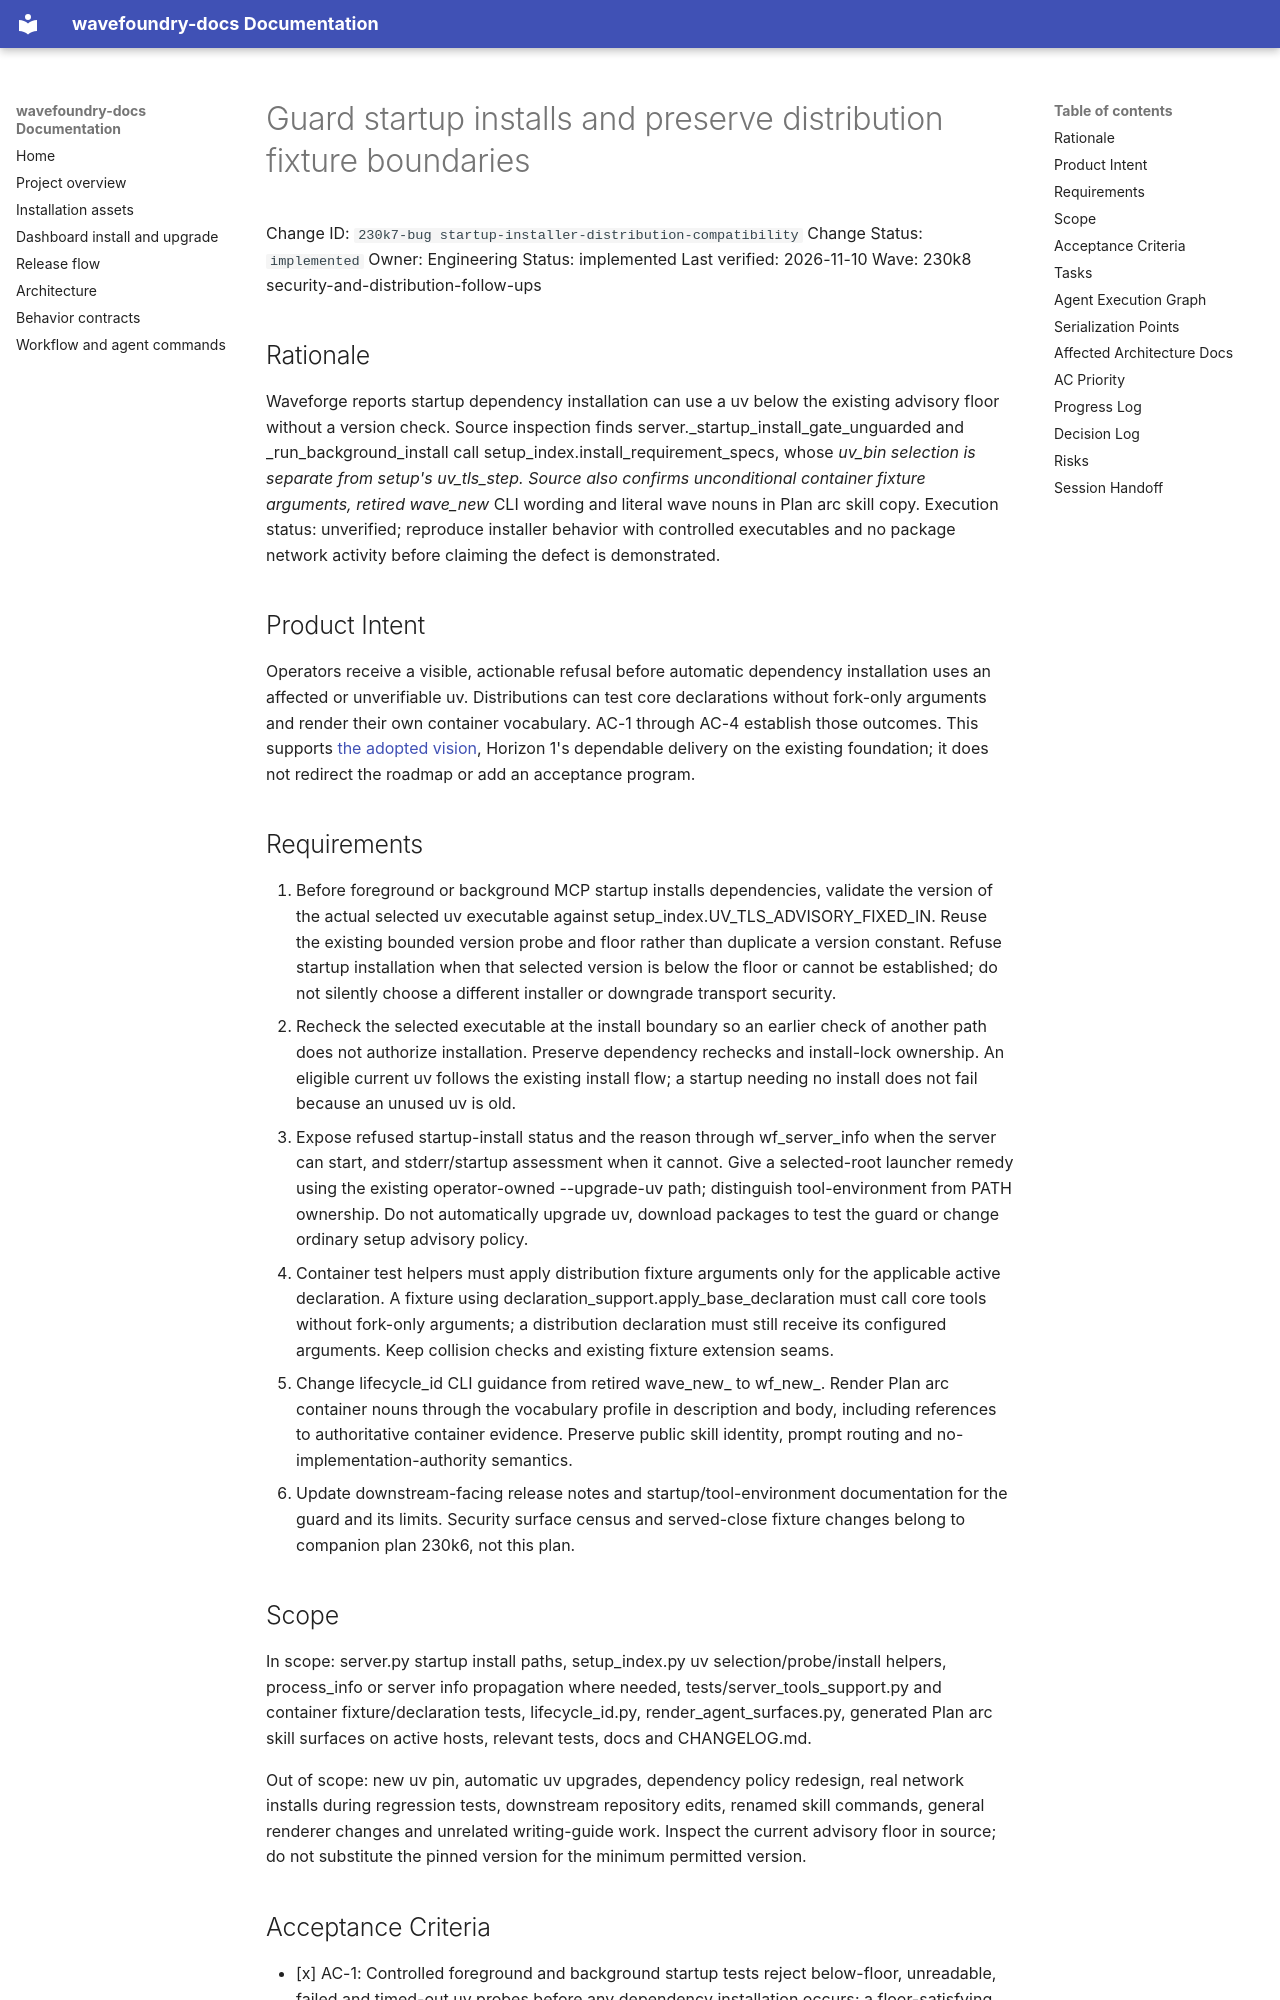

repository: coryhacking/wavefoundry · page: waves/230k8 security-and-distribution-follow-ups/230k7-bug startup-installer-distribution-compatibility/index.html · generator: mkdocs

# Guard startup installs and preserve distribution fixture boundaries

Change ID: `230k7-bug startup-installer-distribution-compatibility`
Change Status: `implemented`
Owner: Engineering
Status: implemented
Last verified: 2026-11-10
Wave: 230k8 security-and-distribution-follow-ups

## Rationale

Waveforge reports startup dependency installation can use a uv below the existing advisory floor without a version check. Source inspection finds server._startup_install_gate_unguarded and _run_background_install call setup_index.install_requirement_specs, whose _uv_bin selection is separate from setup's uv_tls_step. Source also confirms unconditional container fixture arguments, retired wave_new_<kind> CLI wording and literal wave nouns in Plan arc skill copy. Execution status: unverified; reproduce installer behavior with controlled executables and no package network activity before claiming the defect is demonstrated.

## Product Intent

Operators receive a visible, actionable refusal before automatic dependency installation uses an affected or unverifiable uv. Distributions can test core declarations without fork-only arguments and render their own container vocabulary. AC-1 through AC-4 establish those outcomes. This supports [the adopted vision](../../../VISION.md), Horizon 1's dependable delivery on the existing foundation; it does not redirect the roadmap or add an acceptance program.

## Requirements

1. Before foreground or background MCP startup installs dependencies, validate the version of the actual selected uv executable against setup_index.UV_TLS_ADVISORY_FIXED_IN. Reuse the existing bounded version probe and floor rather than duplicate a version constant. Refuse startup installation when that selected version is below the floor or cannot be established; do not silently choose a different installer or downgrade transport security.
2. Recheck the selected executable at the install boundary so an earlier check of another path does not authorize installation. Preserve dependency rechecks and install-lock ownership. An eligible current uv follows the existing install flow; a startup needing no install does not fail because an unused uv is old.
3. Expose refused startup-install status and the reason through wf_server_info when the server can start, and stderr/startup assessment when it cannot. Give a selected-root launcher remedy using the existing operator-owned --upgrade-uv path; distinguish tool-environment from PATH ownership. Do not automatically upgrade uv, download packages to test the guard or change ordinary setup advisory policy.
4. Container test helpers must apply distribution fixture arguments only for the applicable active declaration. A fixture using declaration_support.apply_base_declaration must call core tools without fork-only arguments; a distribution declaration must still receive its configured arguments. Keep collision checks and existing fixture extension seams.
5. Change lifecycle_id CLI guidance from retired wave_new_<kind> to wf_new_<kind>. Render Plan arc container nouns through the vocabulary profile in description and body, including references to authoritative container evidence. Preserve public skill identity, prompt routing and no-implementation-authority semantics.
6. Update downstream-facing release notes and startup/tool-environment documentation for the guard and its limits. Security surface census and served-close fixture changes belong to companion plan 230k6, not this plan.
